Labelled photos from "dataset", an image-classification folder in alevinas/minecraftImagesRNA. The possible labels are: araña, cerdo, creeper, gato, vaca, zombie.

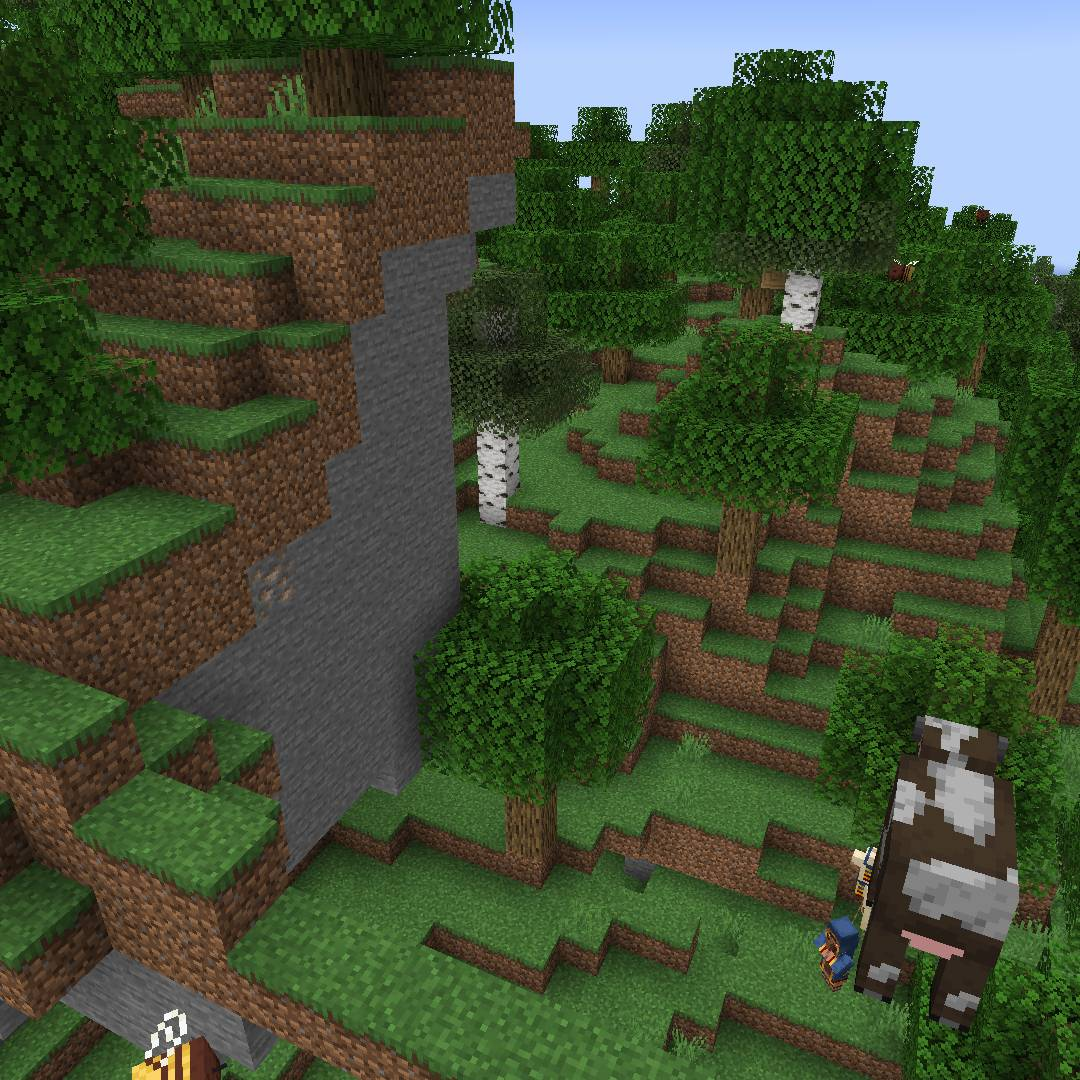
Label: vaca

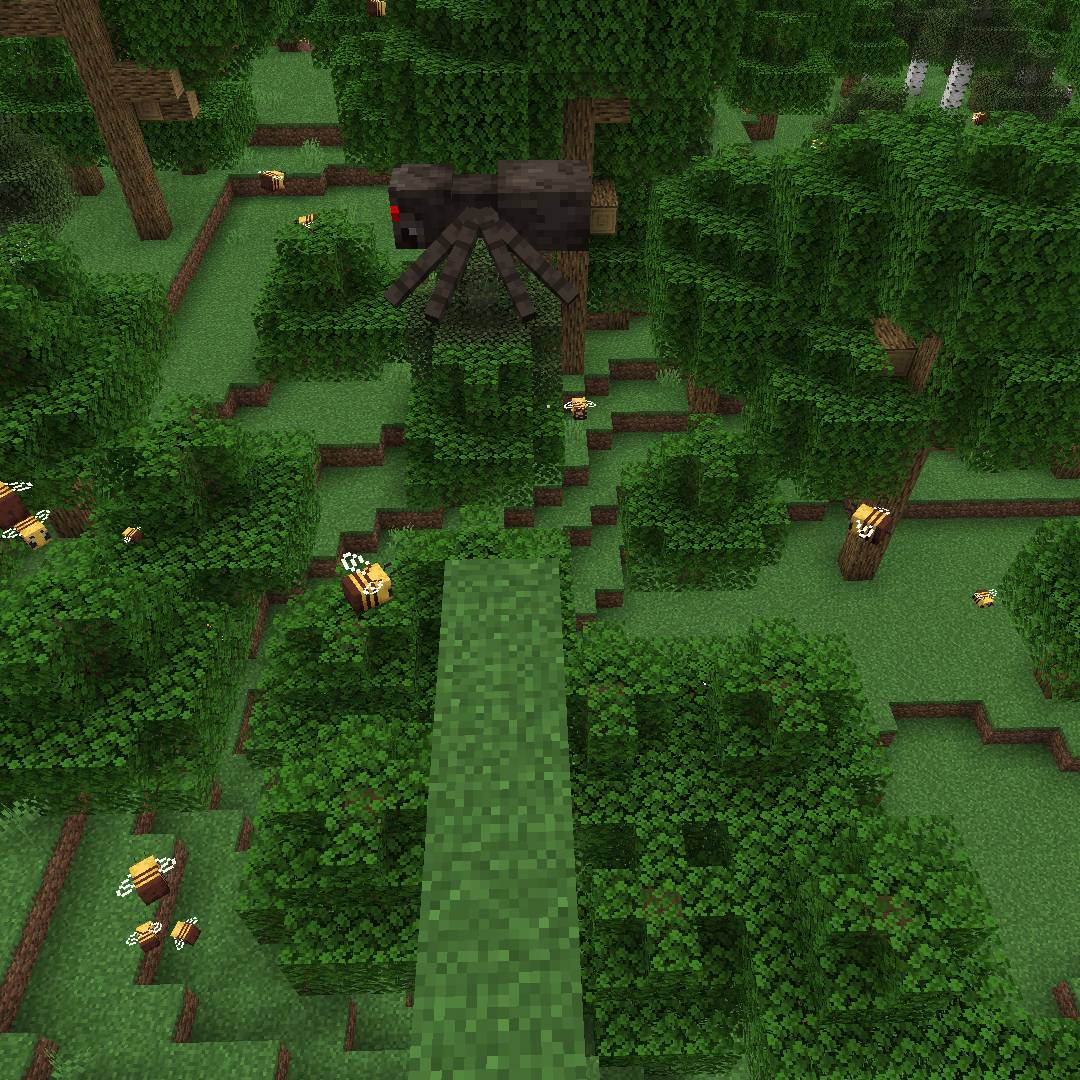
Label: araña

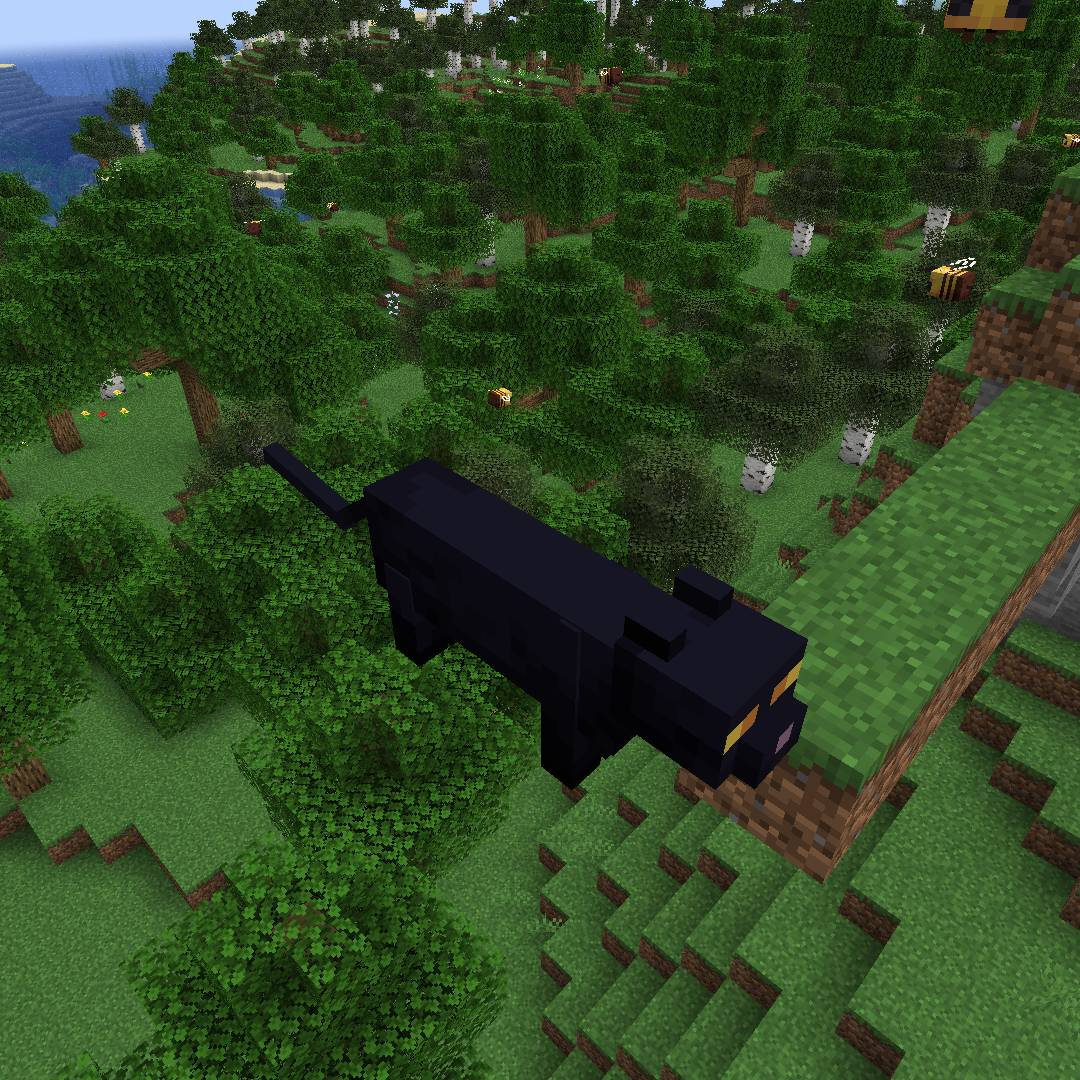
Label: gato

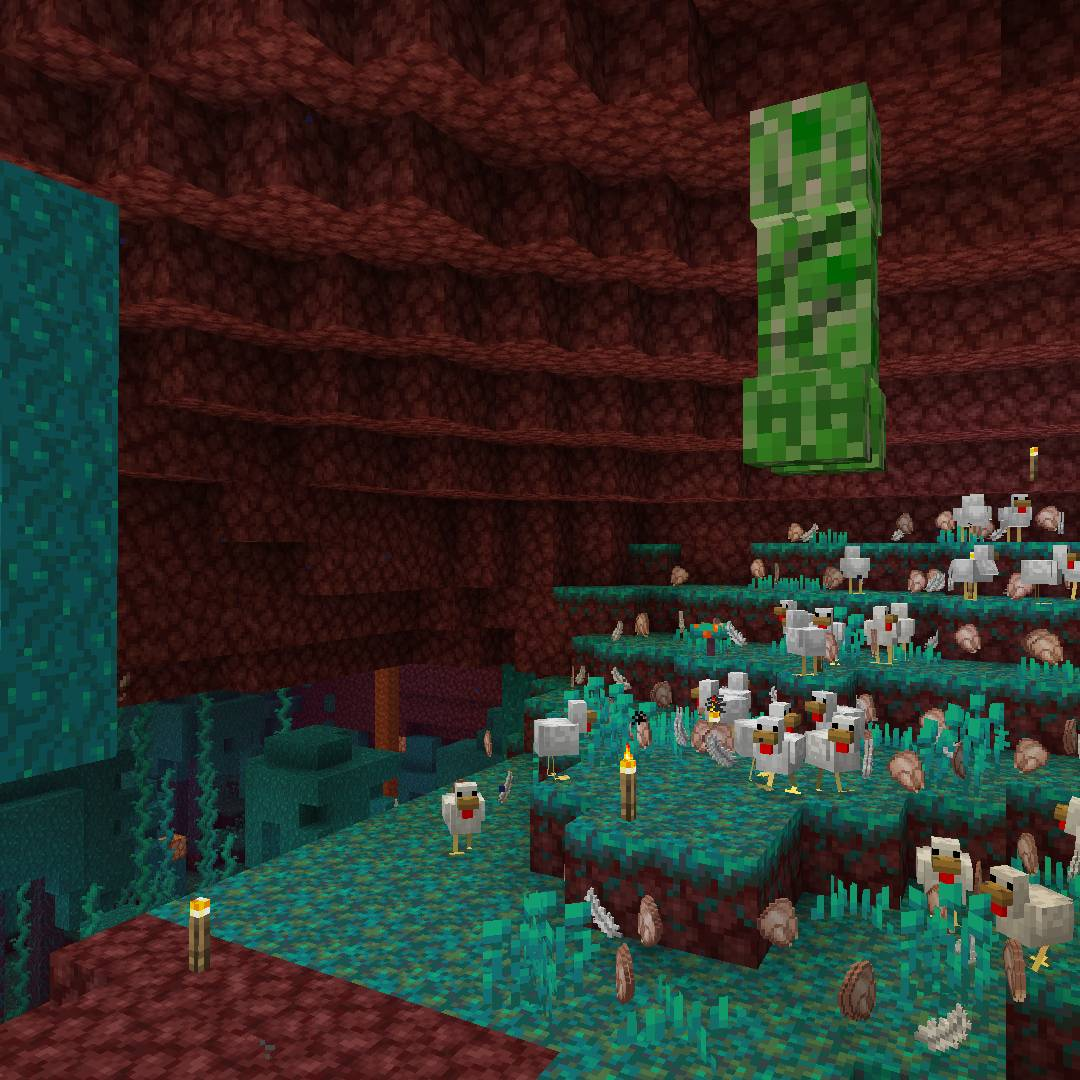
Label: creeper

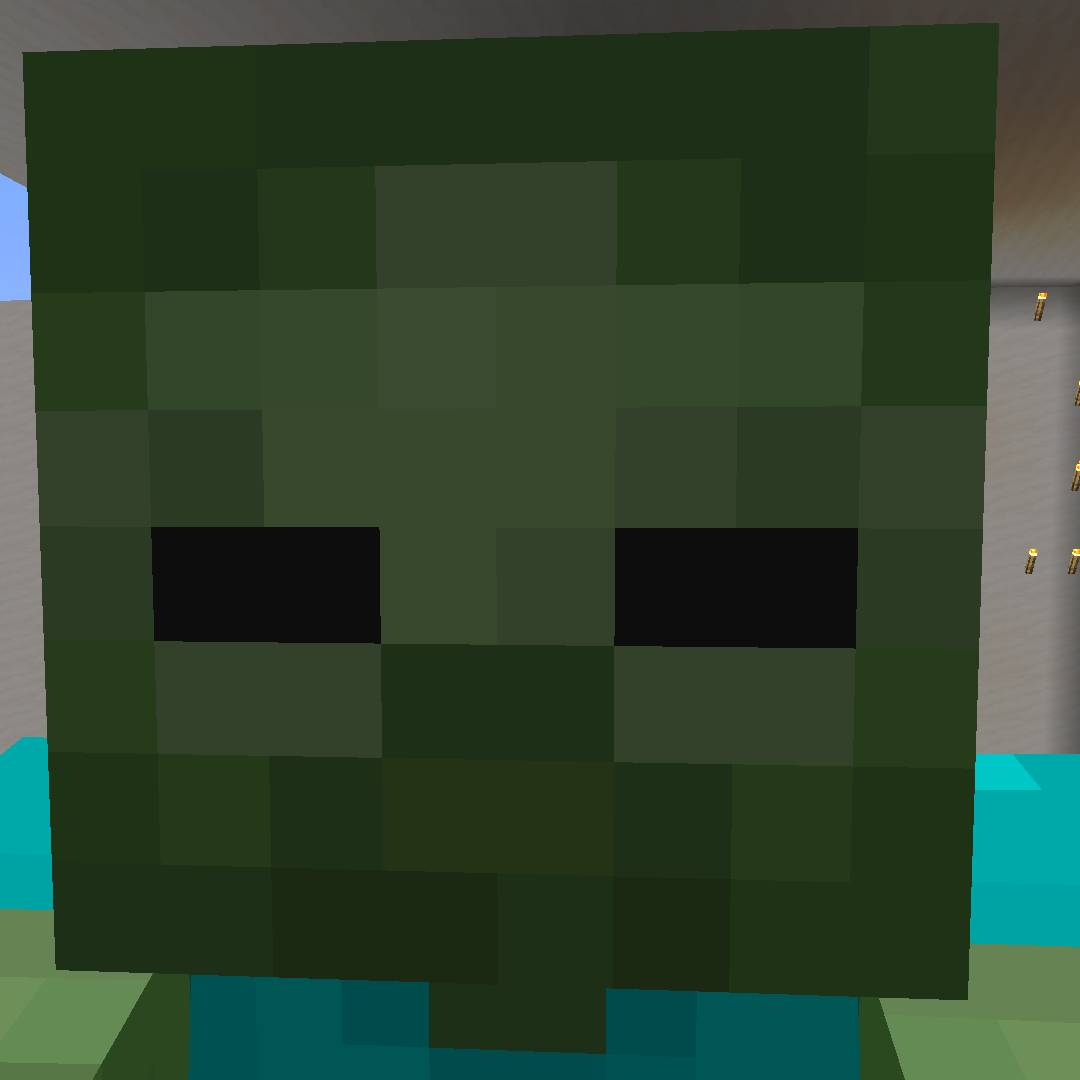
Label: zombie

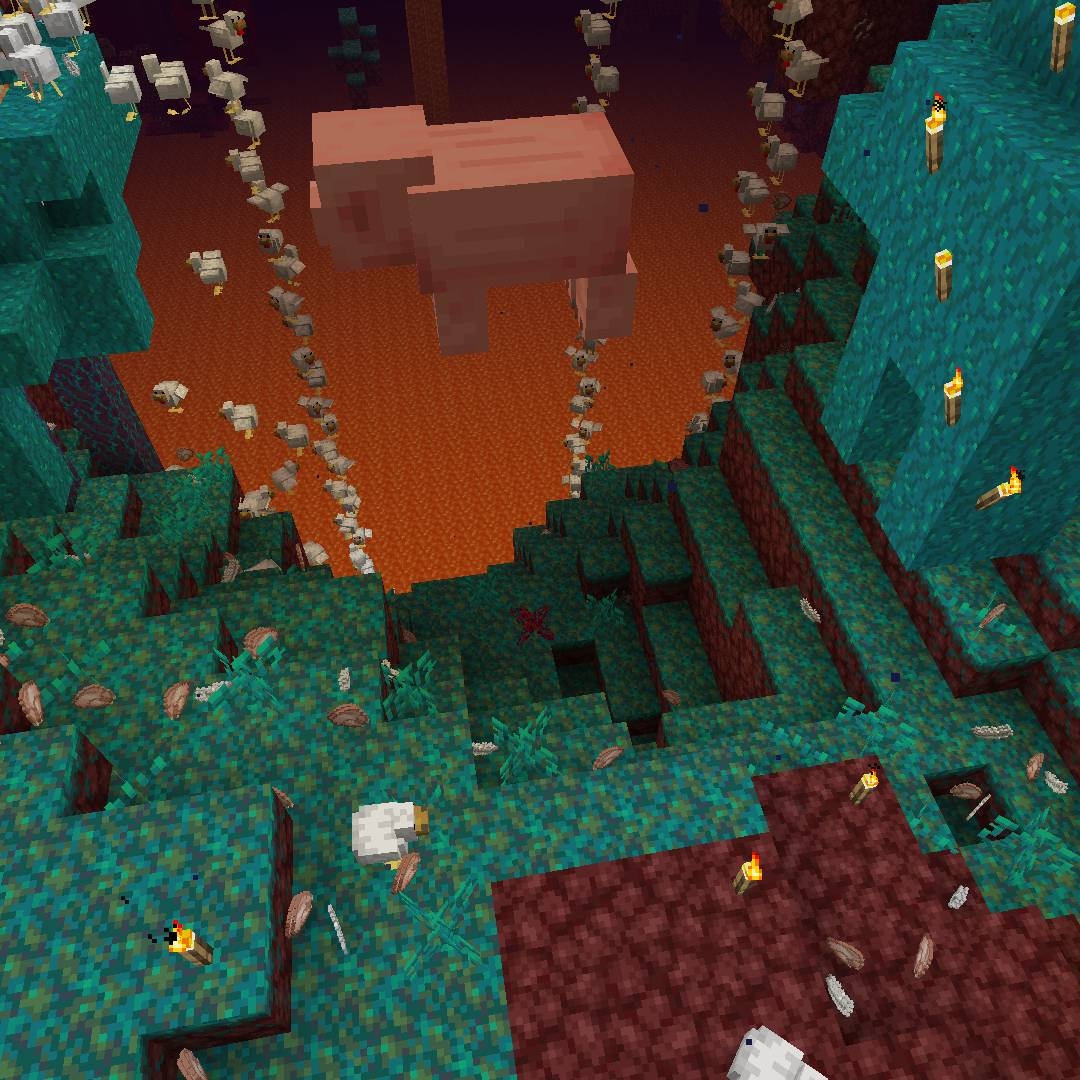
Label: cerdo
